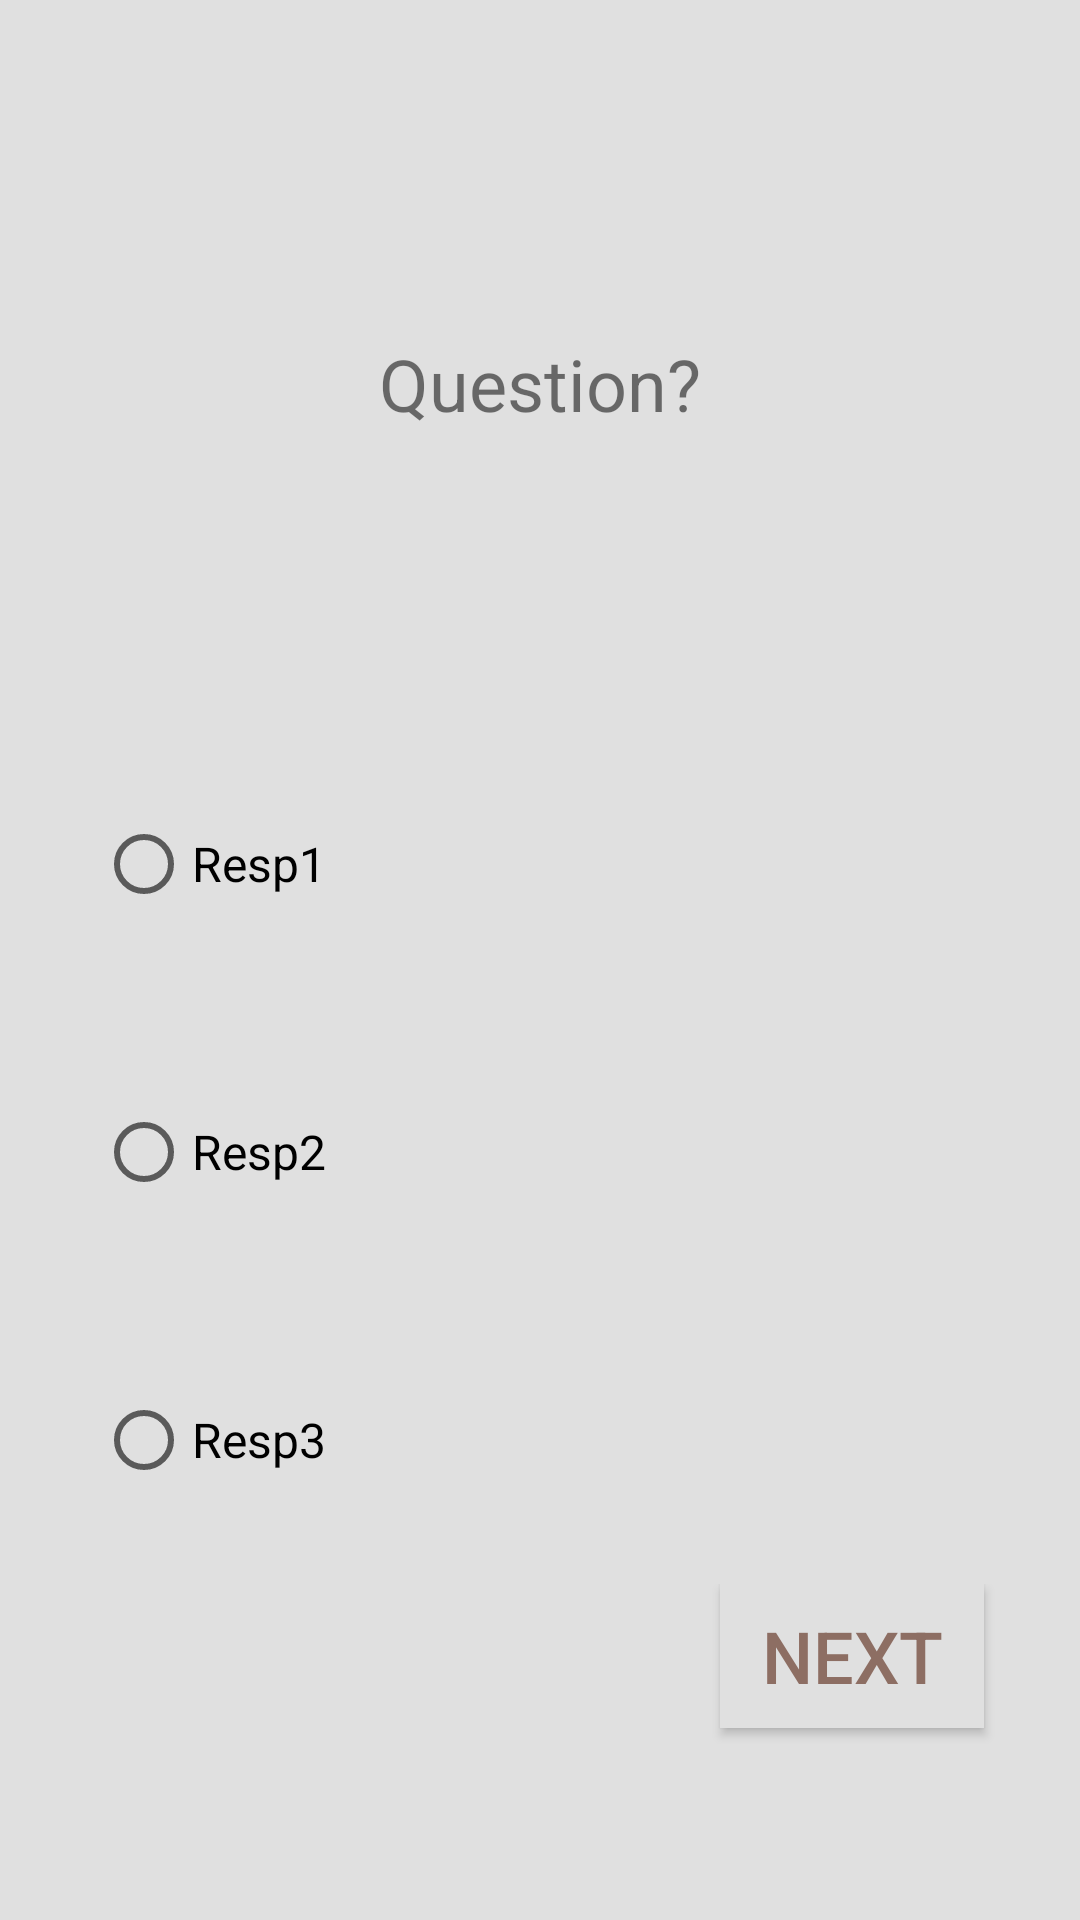

This screen was rendered from an Android layout file. Write that file and the resources it references.
<!-- AndroidManifest.xml: application theme AppTheme -->
<!-- res/layout/question_activity.xml -->
<?xml version="1.0" encoding="utf-8"?>
<ScrollView xmlns:android="http://schemas.android.com/apk/res/android"
    xmlns:tools="http://schemas.android.com/tools"
    tools:context="com.example.android.didyouknow.QuestionActivity"
    android:layout_width="match_parent"
    android:layout_height="match_parent"
    android:fillViewport="true"
    android:background="#E0E0E0" >

    <LinearLayout
        android:layout_width="match_parent"
        android:layout_height="match_parent"
        android:orientation="vertical"
        android:padding="16sp">
        <RelativeLayout
            android:layout_width="match_parent"
            android:layout_height="wrap_content"
            android:layout_weight="2">

            <TextView
                android:layout_width="wrap_content"
                android:layout_height="wrap_content"
                android:layout_centerHorizontal="true"
                android:layout_centerVertical="true"
                android:id="@+id/questionTextView"
                android:text="Question?"
                android:textSize="24sp"/>

        </RelativeLayout>

        <RadioGroup
            android:layout_width="match_parent"
            android:layout_height="wrap_content"
            android:layout_weight="2">

            <RadioButton
                android:layout_width="wrap_content"
                android:layout_height="wrap_content"
                android:layout_weight="1"
                android:layout_marginLeft="16sp"
                android:id="@+id/rButton1"
                android:text="Resp1"
                android:textSize="16sp"
                />

            <RadioButton
                android:layout_width="wrap_content"
                android:layout_height="wrap_content"
                android:text="Resp2"
                android:layout_weight="1"
                android:id="@+id/rButton2"
                android:layout_marginLeft="16sp"
                android:textSize="16sp"
                />
            <RadioButton
                android:layout_width="wrap_content"
                android:layout_height="wrap_content"
                android:text="Resp3"
                android:layout_marginLeft="16sp"
                android:layout_weight="1"
                android:id="@+id/rButton3"
                android:textSize="16sp"
                />
        </RadioGroup>

        <RelativeLayout
            android:layout_width="match_parent"
            android:layout_height="0dp"
            android:layout_weight="1">
            <Button
                style="@style/buttonTheme"
                android:layout_alignParentRight="true"
                android:layout_marginRight="16sp"
                android:id="@+id/nextButton"
                android:text="Next"/>
        </RelativeLayout>

    </LinearLayout>
</ScrollView>
<!-- resources referenced by this layout -->
<resources>
  <style name="buttonTheme">
          <item name="android:layout_width">wrap_content</item>
          <item name="android:layout_height">wrap_content</item>
          <item name="android:textSize">24sp</item>
          <item name="android:background">#E0E0E0</item>
          <item name="android:textColor">#8D6E63</item>
      </style>
  <style name="AppTheme" parent="Theme.AppCompat.Light.DarkActionBar">
          
              <item name="colorPrimary">#8D6E63</item>
          <item name="colorPrimaryDark">@color/colorPrimaryDark</item>
          <item name="colorAccent">#8D6E63</item>
      </style>
  <!-- not gathered from this repository: default colours our renderer supplied (Android Studio template values) -->
  <color name="colorPrimaryDark">#FF3700B3</color>
</resources>
